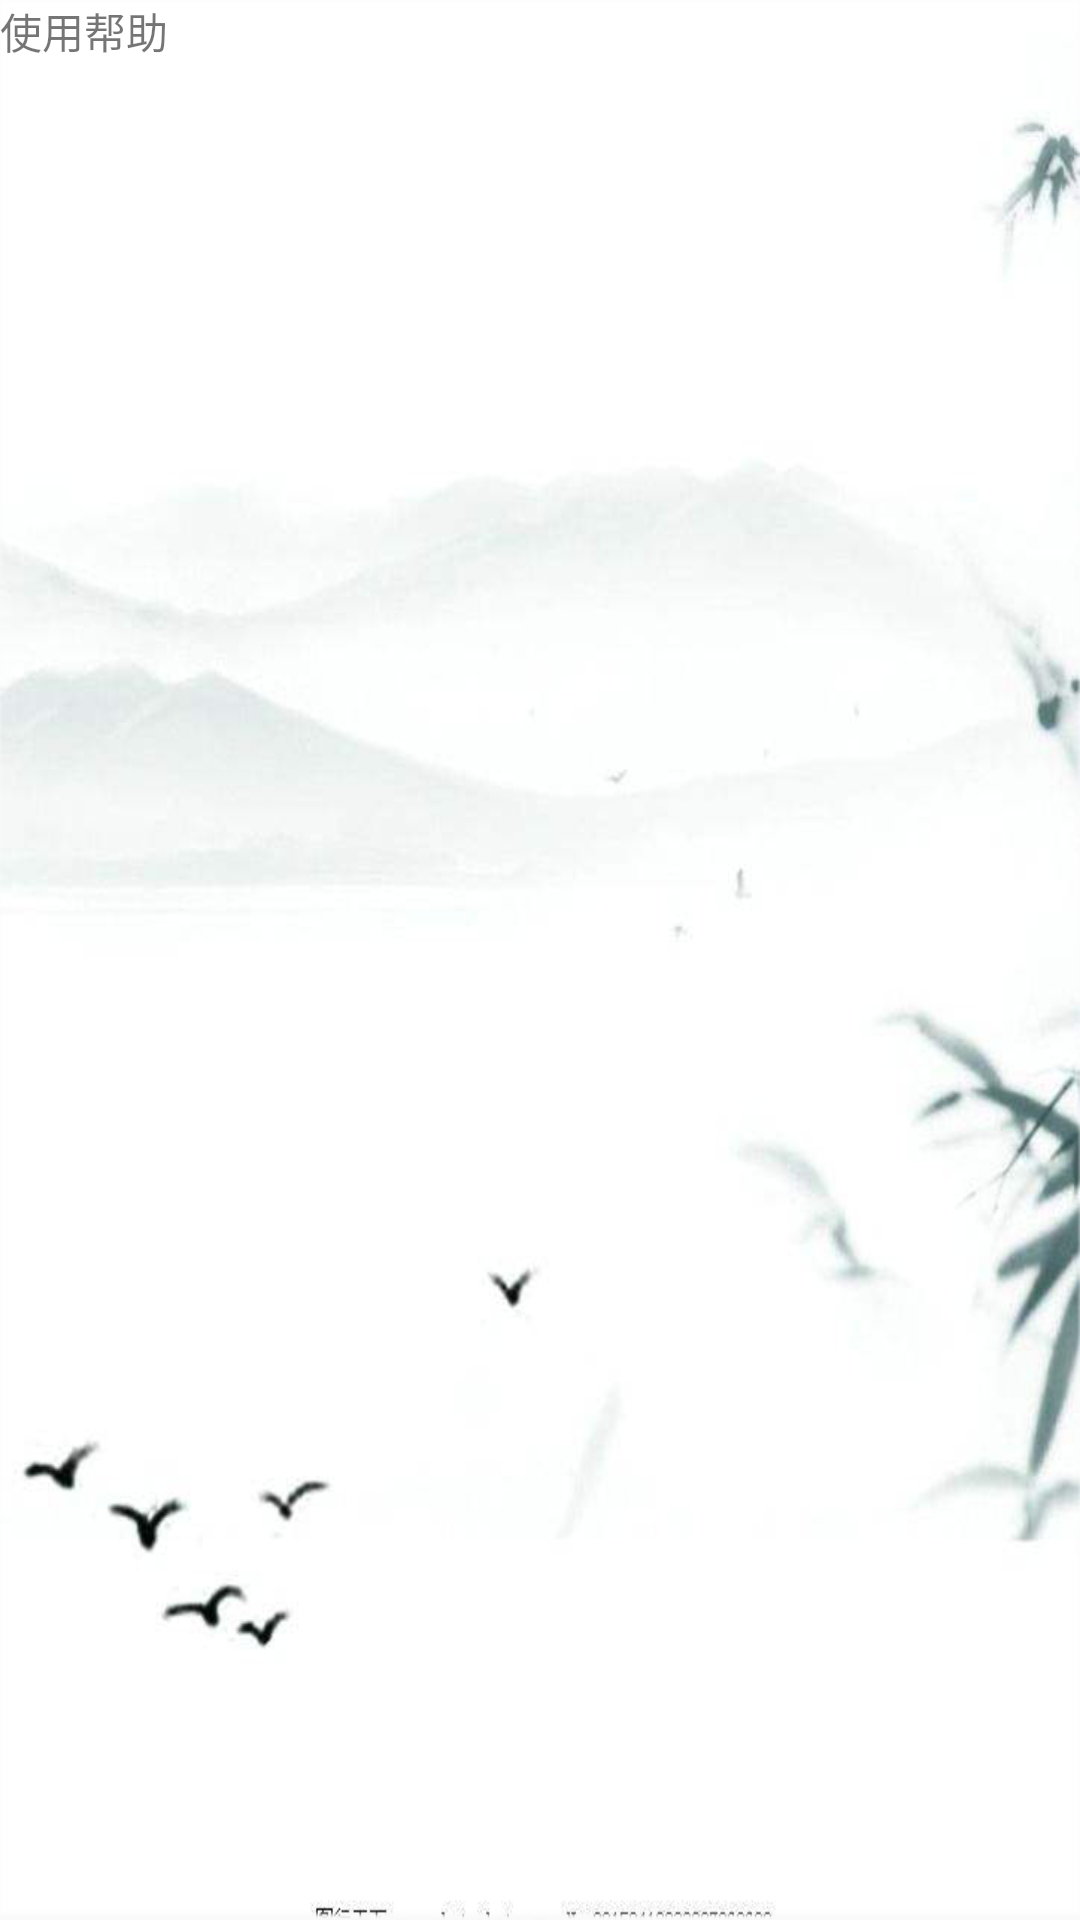

Android layout source for this screen:
<!-- AndroidManifest.xml: application theme AppTheme -->
<!-- res/layout/activity_user_help.xml -->
<?xml version="1.0" encoding="utf-8"?>
<LinearLayout xmlns:android="http://schemas.android.com/apk/res/android"
    xmlns:tools="http://schemas.android.com/tools"
    android:layout_width="match_parent"
    android:layout_height="match_parent"
    android:orientation="vertical"
    android:background="@drawable/help"
    tools:context=".Activity.UserHelpActivity">

    <TextView
        android:layout_width="wrap_content"
        android:layout_height="wrap_content"
        android:text="使用帮助"/>

</LinearLayout>
<!-- resources referenced by this layout -->
<resources>
  <!-- drawable help: png bitmap (drawable, 110455 bytes) -->
  <style name="AppTheme" parent="Theme.AppCompat.Light.DarkActionBar">
          
          
          
          
          <item name="windowNoTitle">true</item>
      </style>
</resources>
